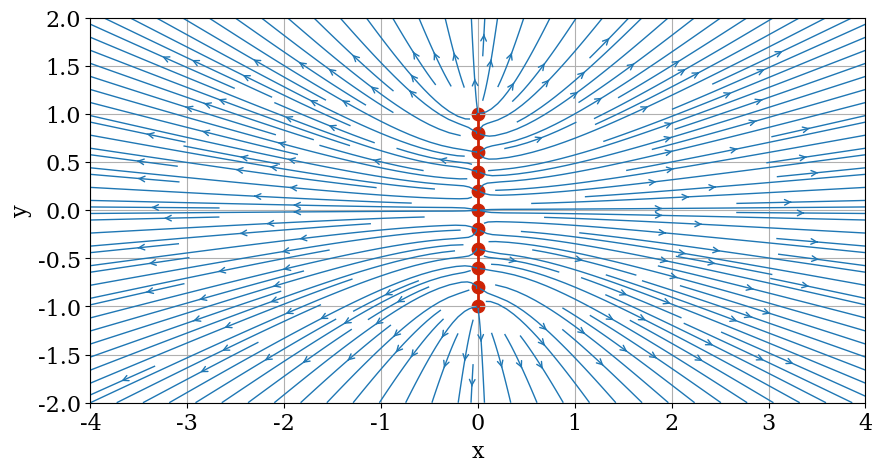
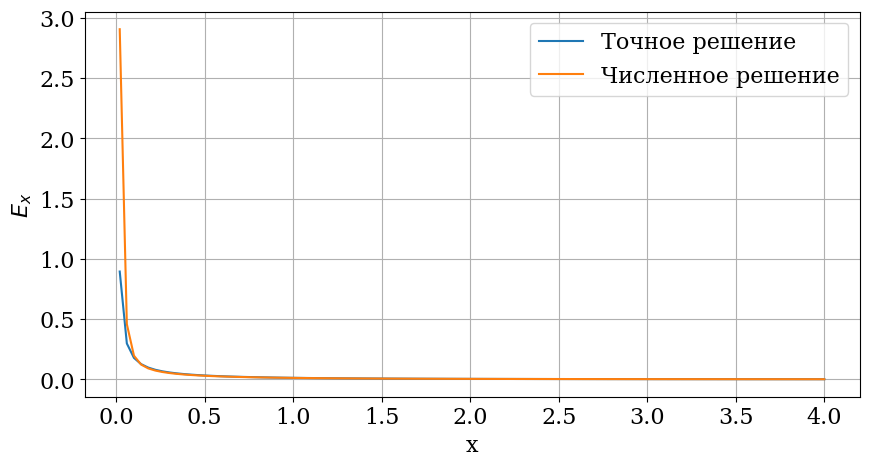
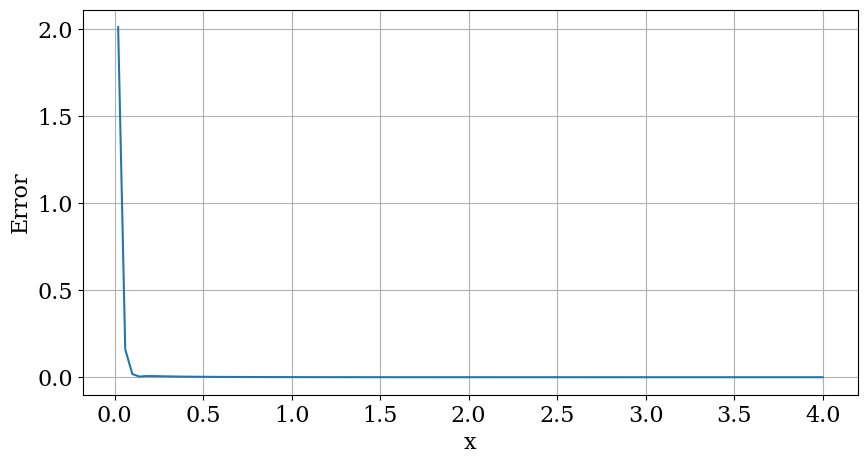

Here is the Python script that generated these plots, in order:
# -*- coding: utf-8 -*-
# ---
# jupyter:
#   jupytext:
#     formats: ipynb,py:light
#     text_representation:
#       extension: .py
#       format_name: light
#       format_version: '1.5'
#       jupytext_version: 1.5.0
#   kernelspec:
#     display_name: Python 3
#     language: python
#     name: python3
# ---

# # Поле равномерно заряженной нити

# Рассмотрим нить длиной $2l$ с общим зарядом, равным $q$. 
#
# ![Line.png](pics/Line.png)

# Представим нить как набор $N$ одинаковых точечных зарядов $q_i = \frac {q} {N}$. 
#
# Поле одиночного заряда определяется выражением
#
# $$ \vec{E} = \frac{1}{4\pi\varepsilon_0} \frac {q_i} {r^3} \vec{r},$$ 
#
# где $\vec{r}$ – радиус-вектор точки, в которой определяется поле.
#
# Если точечный заряд расположен в точке с координатами $(x_i,y_i)$ в декартовой системе коордтнат, то радиус вектор $\vec{r} = \vec{i} \ast (x -x_i)+\vec{j}*(y -y_i)$ и напряженность поля $\vec{E}(x,y)$ будет записываться в виде 
#
# $$ \vec{E}(x,y) = \frac{1}{4\pi\varepsilon_0} \frac {q_i} {\sqrt{((x -x_i)^2 +(y -y_i)^2)}^3} (\vec{i} \ast (x -x_i)+\vec{j}*(y -y_i)) $$
#
# Тогда суммарная напряженность от $N$ зарядов определяется выражением
#
# $$ \vec{E}(x,y) = \sum_{i=1}^N \vec{E}_i(x,y) = \frac{1}{4\pi\varepsilon_0} \frac {q_i} {\sqrt{((x -x_i)^2 +(y -y_i)^2)}^3} (\vec{i} \ast (x -x_i)+\vec{j}*(y -y_i)) $$

# ## Вычисляем и рисуем

# Начнем, с импорта библиотек, которыми мы будем пользоваться в блокноте: NumPy для работы с массивами, Matplotlib для визуализации и math для различных математических функций.
#
# Еще добавим команду `%matplotlib inline` для встраивания рисунков в блокнот.

import numpy
import math
from matplotlib import pyplot
# отображение картинок в блокноте
# %matplotlib inline
from matplotlib import rcParams
rcParams['font.family'] = 'serif'
rcParams['font.size'] = 16

# Определим декартову сетку, состоящую из равномерно распределённых по расчетной области точек. В качестве расчетной области выберем прямоугольник со сторонами 8 по оси $x$ и 4 по оси $y$: $x,y\in\left[-4,4\right],\left[-2,2\right]$.
#
# Число точек обозначим переменной `N`, а границы расчетной области — переменными `x_start`, `x_end`, `y_start` и `y_end`.

eps_0 = 8.85e-12
N = 200                     # Число узлов сетки в каждом направлении
x_start, x_end = -4.0, 4.0            # границы по x
y_start, y_end = -2.0, 2.0            # границы по y
x = numpy.linspace(x_start, x_end, N)    # одномерный массив x
y = numpy.linspace(y_start, y_end, N)    # одномерный массив y
X, Y = numpy.meshgrid(x, y)              # создает сетку


# Определим функцию, которая будет принимать величину заряда, координаты точки, в которой он расположен и расчетную сетку, а  возывращать – компонеты поля напряженности в каждой точке расчентой сетки.

def get_field_components(charge, xs, ys, X, Y):
    """
    Returns the electric field generated by a point charge.
    
    Parameters
    ----------
    strength: float
        Strength of the point charge.
    xs: float
        x-coordinate of the point charge.
    ys: float
        y-coordinate of the point charge.
    X: 2D Numpy array of floats
        x-coordinate of the mesh points.
    Y: 2D Numpy array of floats
        y-coordinate of the mesh points.
    
    Returns
    -------
    E_x: 2D Numpy array of floats
        x-component of the vector field.
    E_y: 2D Numpy array of floats
        y-component of the vector field.
    """
    E_x = charge/(4*numpy.pi*eps_0)*(X-xs)/((X-xs)**2+(Y-ys)**2)**(3/2)
    E_y = charge/(4*numpy.pi*eps_0)*(Y-ys)/((X-xs)**2+(Y-ys)**2)**(3/2)
    
    return E_x, E_y


# Пусть нить расположена вертикально при $x=0$, а по $y$ – от $-1$ до $1$. Заряд нити $q = 2 \cdot 10^{-12}$, число элементраных зарядов на ней $N_q = 11$

N_charge = 11
x_charge = numpy.zeros(N_charge)
y_charge = numpy.linspace(-1,1,N_charge)
Q = 2e-12

# Для начала инициализируем нулями массивы для $x-$ и $y-$ компонент напряженности результирующего электрического поля. Затем просуммируем в цикле напряженности от каждого элементарного точечного заряда.

# +
E_x = numpy.zeros_like(X)
E_y = numpy.zeros_like(X)

for x_c,y_c in zip(x_charge,y_charge):
    E_xi,E_yi = get_field_components(Q/N_charge,x_c,y_c, X, Y)
    E_x = E_x +  E_xi
    E_y = E_y +  E_yi
# -

size = 10
pyplot.figure(figsize=(size, (y_end-y_start)/(x_end-x_start)*size))
pyplot.grid(True)
pyplot.xlabel('x', fontsize=16)
pyplot.ylabel('y', fontsize=16)
pyplot.xlim(x_start, x_end)
pyplot.ylim(y_start, y_end)
pyplot.streamplot(X, Y, E_x, E_y, density=2, linewidth=1, arrowsize=1,\
                  arrowstyle='->')
pyplot.scatter(x_charge, y_charge, color='#CD2305', s=80, marker='o')
pyplot.axvline(0.0, (y_charge.min() - y_start) / (y_end-y_start),
               (y_charge.max() - y_start)/ (y_end-y_start),
color='#CD2305', linewidth=2);


# ## Оценка точности

# Точное решение на оси $x$:
#
# $$ E(x) = \frac {1}{4\pi\varepsilon_0} \frac{q}{x\sqrt{l^2+x^2 }} $$

# Оформим его в виде функции:

def E_x_theor(strength,length,x):
    return strength/(4*numpy.pi*eps_0)/(x*(length**2 + x**2)**0.5)


size = 10
pyplot.figure(figsize=(size, (y_end-y_start)/(x_end-x_start)*size))
pyplot.grid(True)
pyplot.xlabel('x', fontsize=16)
pyplot.ylabel(r'$E_x$', fontsize=16)
pyplot.plot(x[100:], E_x_theor(Q,1,x[100:]), label = 'Точное решение' )
pyplot.plot(x[100:], E_x[100][100:], label = 'Численное решение' )
pyplot.legend(loc='best', fontsize=16);

# Можно вычислть ошибку решения $\varepsilon$ – просто возьмем абсолютную величину разницы ччисленного и точного решений.

size = 10
pyplot.figure(figsize=(size, (y_end-y_start)/(x_end-x_start)*size))
pyplot.grid(True)
pyplot.xlabel('x', fontsize=16)
pyplot.ylabel('Error', fontsize=16)
pyplot.plot(x[100:], abs(E_x_theor(Q,1,x[100:]) - E_x[100][100:]));


# Как можно видеть, ошибка падает при удалении от заряженной нити. Измените число одиночных зарядов, при помощи которых мы моделируем заряженную нить и число точек расчетной сетки. Посмотрите, как будет меняться ошибка вычислений.
